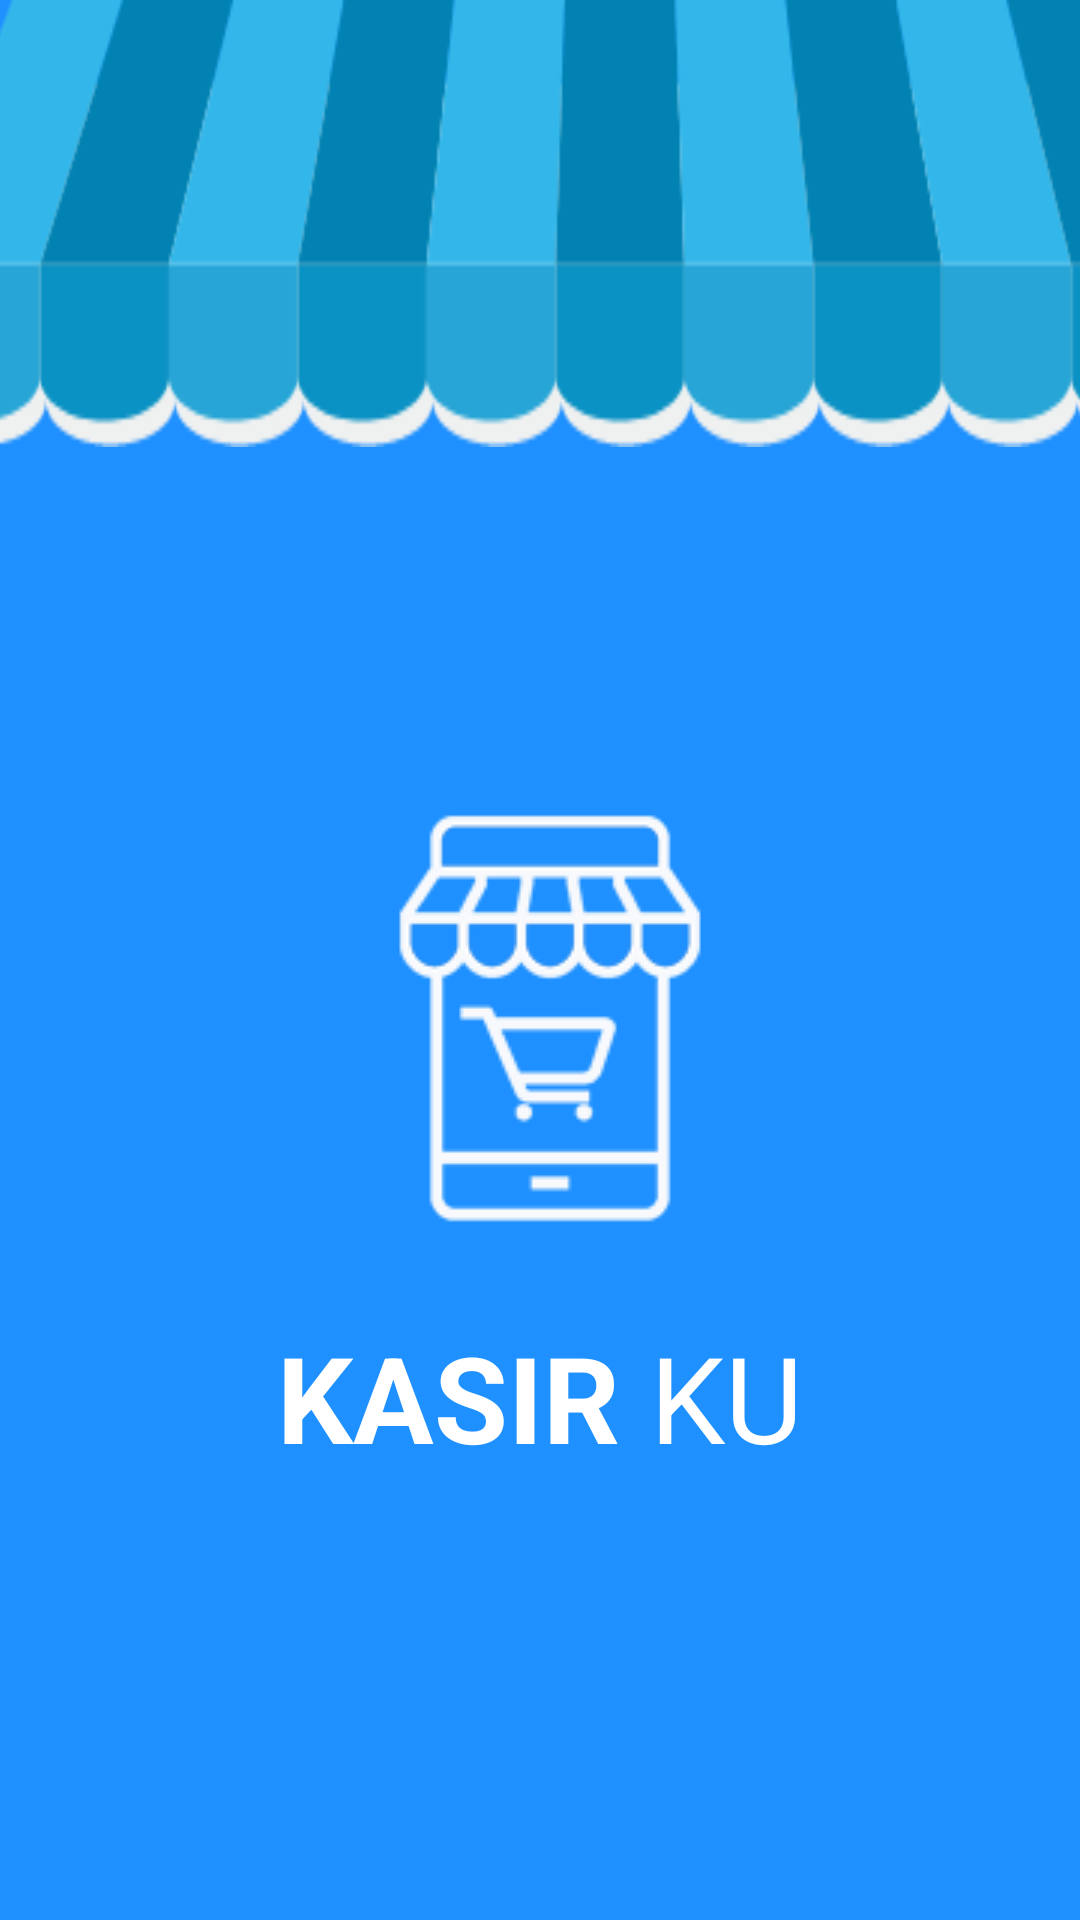

This screen was rendered from an Android layout file. Write that file and the resources it references.
<!-- AndroidManifest.xml: application theme Theme.POSNEW -->
<!-- res/layout/activity_main.xml -->
<?xml version="1.0" encoding="utf-8"?>
<LinearLayout xmlns:android="http://schemas.android.com/apk/res/android"
    xmlns:app="http://schemas.android.com/apk/res-auto"
    xmlns:tools="http://schemas.android.com/tools"
    android:layout_width="match_parent"
    android:layout_height="match_parent"
    tools:context=".MainActivity"
    android:background="@color/blue"
    android:orientation="vertical">

    <ImageView
        android:layout_width="475dp"
        android:layout_height="149dp"
        android:layout_marginLeft="-30dp"
        android:background="@drawable/tenda"
        android:scaleType="fitXY" />

    <ImageView
        android:layout_width="wrap_content"
        android:layout_height="wrap_content"
        android:layout_gravity="center"
        android:background="@drawable/mobileshop"
        android:layout_marginTop="100dp"/>

    <LinearLayout
        android:layout_width="wrap_content"
        android:layout_height="match_parent"
        android:orientation="horizontal"
        android:layout_gravity="center"
        android:layout_marginTop="5dp">

        <TextView
            android:layout_width="wrap_content"
            android:layout_height="wrap_content"
            android:text="KASIR"
            android:textSize="40sp"
            android:textColor="@color/white"
            android:textStyle="bold"
            />

        <TextView
            android:layout_width="wrap_content"
            android:layout_height="wrap_content"
            android:text=" KU"
            android:textSize="40sp"
            android:textColor="@color/white"
            />

    </LinearLayout>



</LinearLayout>
<!-- resources referenced by this layout -->
<resources>
  <color name="blue">#1E90FF</color>
  <color name="white">#FFFFFFFF</color>
  <!-- drawable mobileshop: png bitmap (drawable, 8849 bytes) -->
  <!-- drawable tenda: png bitmap (drawable, 10458 bytes) -->
  <style name="Theme.POSNEW" parent="Theme.MaterialComponents.DayNight.NoActionBar">
          
          <item name="colorPrimary">@color/purple_500</item>
          <item name="colorPrimaryVariant">@color/purple_700</item>
          <item name="colorOnPrimary">@color/white</item>
          
          <item name="colorSecondary">@color/teal_200</item>
          <item name="colorSecondaryVariant">@color/teal_700</item>
          <item name="colorOnSecondary">@color/black</item>
          
          <item name="android:statusBarColor" tools:targetApi="l">?attr/colorPrimaryVariant</item>
          
      </style>
  <color name="purple_500">#FF6200EE</color>
  <color name="purple_700">#FF3700B3</color>
  <color name="teal_200">#FF03DAC5</color>
  <color name="teal_700">#FF018786</color>
  <color name="black">#FF000000</color>
</resources>
